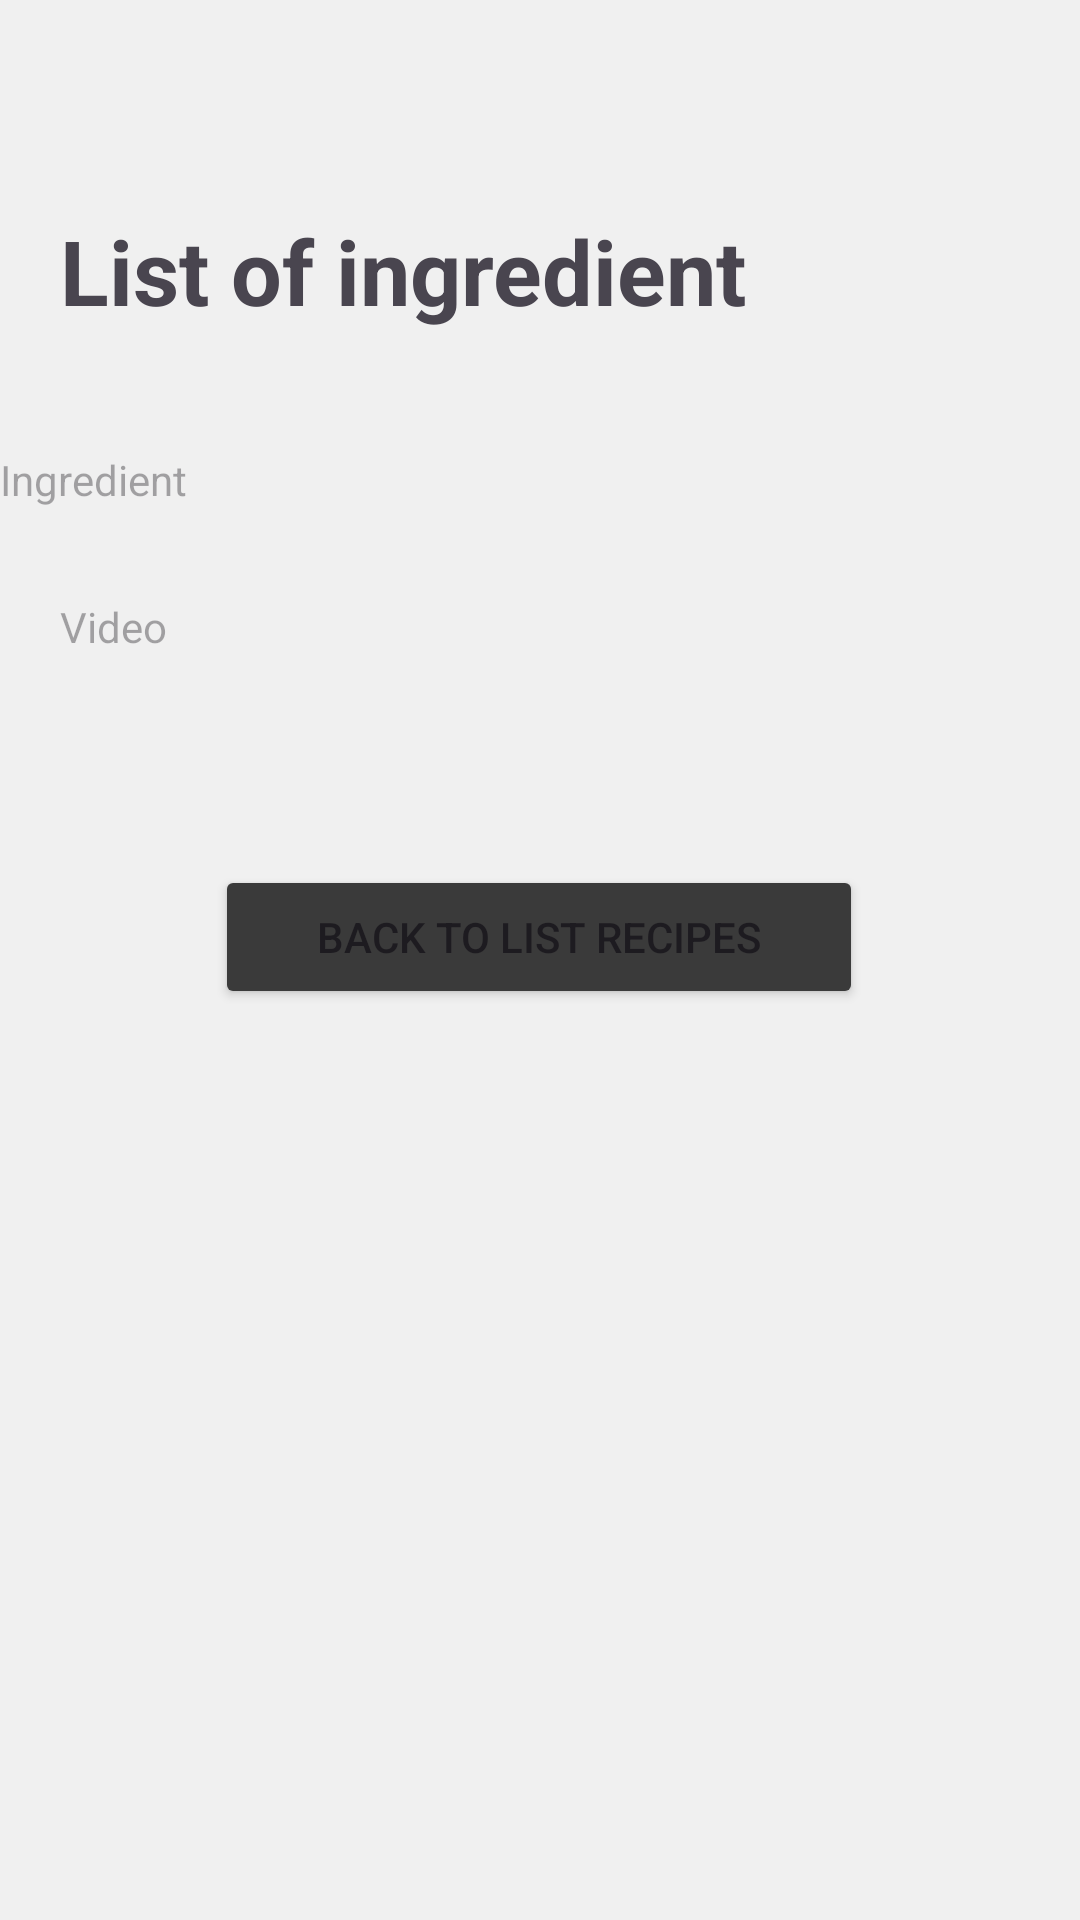

Layout XML and referenced resources for this Android screen:
<!-- AndroidManifest.xml: application theme Theme.RecipeOfTheDishes -->
<!-- res/layout/activity_list_ingridient.xml -->
<ScrollView
    xmlns:android="http://schemas.android.com/apk/res/android"
    xmlns:app="http://schemas.android.com/apk/res-auto"
    xmlns:tools="http://schemas.android.com/tools"
    android:layout_width="match_parent"
    android:layout_height="match_parent"
    android:background="#F0F0F0"
    tools:context=".listIngredient">
    <androidx.constraintlayout.widget.ConstraintLayout
        android:id="@+id/main"
        android:layout_width="match_parent"
        android:layout_height="wrap_content"
        android:orientation="vertical">
    <TextView
        android:id="@+id/textListIngredient"
        android:layout_width="match_parent"
        android:layout_height="wrap_content"
        android:layout_marginTop="50dp"
        android:paddingHorizontal="20dp"
        android:paddingVertical="10dp"
        android:text="@string/list_of_ingredient"
        android:textSize="30sp"
        android:textStyle="bold"
        app:layout_constraintEnd_toStartOf="@+id/guidelineVertical2"
        app:layout_constraintHorizontal_bias="0.492"
        app:layout_constraintStart_toStartOf="@+id/guidelineVertical1"
        app:layout_constraintTop_toTopOf="@+id/guidelineHorizontal1"
        app:layout_constraintWidth_percent="0.8" />

    <TextView
        android:id="@+id/Ingredient"
        android:layout_width="match_parent"
        android:layout_height="wrap_content"
        android:layout_marginTop="30dp"
        android:hint="@string/ingredient"
        app:layout_constraintEnd_toStartOf="@+id/guidelineVertical2"
        app:layout_constraintStart_toStartOf="@+id/guidelineVertical1"
        app:layout_constraintTop_toBottomOf="@+id/textListIngredient"
        app:layout_constraintWidth_percent="0.8" />

    <TextView
        android:id="@+id/videoUrl"
        android:layout_width="match_parent"
        android:layout_height="wrap_content"
        android:layout_marginTop="30dp"
        android:hint="@string/video"
        android:paddingHorizontal="20dp"
        android:autoLink="web"
        app:layout_constraintEnd_toStartOf="@+id/guidelineVertical2"
        app:layout_constraintStart_toStartOf="@+id/guidelineVertical1"
        app:layout_constraintTop_toBottomOf="@+id/Ingredient"
        app:layout_constraintWidth_percent="0.8" />

    <Button
        android:id="@+id/buttonBackToList"
        android:layout_width="0dp"
        android:layout_height="wrap_content"
        android:layout_marginTop="70dp"
        android:backgroundTint="#3A3A3A"
        android:text="@string/back_to_list_recipes"
        app:layout_constraintBottom_toTopOf="@+id/guidelineHorizontal2"
        app:layout_constraintEnd_toStartOf="@+id/guidelineVertical2"
        app:layout_constraintHorizontal_bias="0.496"
        app:layout_constraintStart_toStartOf="@+id/guidelineVertical1"
        app:layout_constraintTop_toBottomOf="@+id/videoUrl"
        app:layout_constraintVertical_bias="0.924"
        app:layout_constraintWidth_percent="0.6" />

    <androidx.constraintlayout.widget.Guideline
        android:id="@+id/guidelineVertical1"
        android:layout_width="wrap_content"
        android:layout_height="wrap_content"
        android:orientation="vertical"
        app:layout_constraintGuide_begin="10dp" />

    <androidx.constraintlayout.widget.Guideline
        android:id="@+id/guidelineVertical2"
        android:layout_width="wrap_content"
        android:layout_height="wrap_content"
        android:orientation="vertical"
        app:layout_constraintGuide_end="10dp" />

    <androidx.constraintlayout.widget.Guideline
        android:id="@+id/guidelineHorizontal1"
        android:layout_width="wrap_content"
        android:layout_height="wrap_content"
        android:orientation="horizontal"
        app:layout_constraintGuide_begin="10dp" />

    <androidx.constraintlayout.widget.Guideline
        android:id="@+id/guidelineHorizontal2"
        android:layout_width="wrap_content"
        android:layout_height="wrap_content"
        android:orientation="horizontal"
        app:layout_constraintGuide_end="10dp" />
    </androidx.constraintlayout.widget.ConstraintLayout>
</ScrollView>
<!-- resources referenced by this layout -->
<resources>
  <string name="back_to_list_recipes">Back to list recipes</string>
  <string name="ingredient">Ingredient</string>
  <string name="list_of_ingredient">List of ingredient</string>
  <string name="video">Video</string>
  <style name="Theme.RecipeOfTheDishes" parent="Base.Theme.RecipeOfTheDishes" />
  <style name="Base.Theme.RecipeOfTheDishes" parent="Theme.Material3.DayNight.NoActionBar">
          
          
      </style>
</resources>
